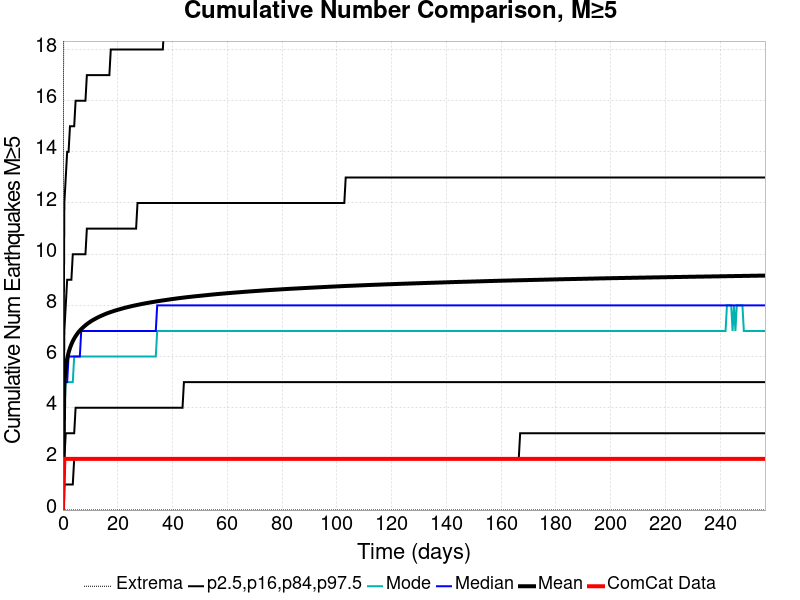

The table this chart was drawn from, first rows:
Time (days), ComCat Data, Simulation Mean, Simulation Median, Simulation Mode, Simulation Minimum, Simulation Maximum, 2.5 %-ile, 16 %-ile, 84 %-ile, 97.5 %-ile
0.0, 0.0, 0.0, 0.0, 0.0, 0.0, 0.0, 0.0, 0.0, 0.0, 0.0
0.5137, 2.0, 4.958, 5.0, 4.0, 0.0, 39.0, 1.0, 2.0, 7.0, 12.0
1.027, 2.0, 5.569, 5.0, 5.0, 0.0, 47.0, 1.0, 3.0, 8.0, 13.0
1.541, 2.0, 5.917, 5.0, 5.0, 0.0, 49.0, 1.0, 3.0, 9.0, 14.0
2.055, 2.0, 6.155, 6.0, 5.0, 0.0, 50.0, 1.0, 3.0, 9.0, 14.0
2.569, 2.0, 6.335, 6.0, 5.0, 0.0, 53.0, 1.0, 3.0, 9.0, 15.0
3.082, 2.0, 6.479, 6.0, 5.0, 0.0, 53.0, 1.0, 3.0, 9.0, 15.0
3.596, 2.0, 6.602, 6.0, 5.0, 0.0, 55.0, 1.0, 3.0, 10.0, 15.0
4.11, 2.0, 6.705, 6.0, 6.0, 0.0, 56.0, 2.0, 3.0, 10.0, 15.0
4.623, 2.0, 6.796, 6.0, 6.0, 0.0, 58.0, 2.0, 4.0, 10.0, 16.0
5.137, 2.0, 6.877, 6.0, 6.0, 0.0, 59.0, 2.0, 4.0, 10.0, 16.0
5.651, 2.0, 6.95, 6.0, 6.0, 0.0, 59.0, 2.0, 4.0, 10.0, 16.0
6.165, 2.0, 7.014, 6.0, 6.0, 0.0, 59.0, 2.0, 4.0, 10.0, 16.0
6.678, 2.0, 7.071, 7.0, 6.0, 0.0, 59.0, 2.0, 4.0, 10.0, 16.0
7.192, 2.0, 7.124, 7.0, 6.0, 0.0, 59.0, 2.0, 4.0, 10.0, 16.0
7.706, 2.0, 7.175, 7.0, 6.0, 0.0, 60.0, 2.0, 4.0, 10.0, 16.0
8.219, 2.0, 7.222, 7.0, 6.0, 0.0, 62.0, 2.0, 4.0, 10.0, 16.0
8.733, 2.0, 7.267, 7.0, 6.0, 0.0, 62.0, 2.0, 4.0, 11.0, 17.0
9.247, 2.0, 7.308, 7.0, 6.0, 0.0, 62.0, 2.0, 4.0, 11.0, 17.0
9.761, 2.0, 7.346, 7.0, 6.0, 0.0, 62.0, 2.0, 4.0, 11.0, 17.0
10.27, 2.0, 7.383, 7.0, 6.0, 0.0, 63.0, 2.0, 4.0, 11.0, 17.0
10.79, 2.0, 7.417, 7.0, 6.0, 0.0, 63.0, 2.0, 4.0, 11.0, 17.0
11.3, 2.0, 7.447, 7.0, 6.0, 0.0, 63.0, 2.0, 4.0, 11.0, 17.0
11.82, 2.0, 7.477, 7.0, 6.0, 0.0, 63.0, 2.0, 4.0, 11.0, 17.0
12.33, 2.0, 7.508, 7.0, 6.0, 0.0, 63.0, 2.0, 4.0, 11.0, 17.0
12.84, 2.0, 7.536, 7.0, 6.0, 0.0, 63.0, 2.0, 4.0, 11.0, 17.0
13.36, 2.0, 7.563, 7.0, 6.0, 0.0, 63.0, 2.0, 4.0, 11.0, 17.0
13.87, 2.0, 7.587, 7.0, 6.0, 0.0, 63.0, 2.0, 4.0, 11.0, 17.0
14.38, 2.0, 7.612, 7.0, 6.0, 0.0, 63.0, 2.0, 4.0, 11.0, 17.0
14.9, 2.0, 7.636, 7.0, 6.0, 0.0, 63.0, 2.0, 4.0, 11.0, 17.0
15.41, 2.0, 7.659, 7.0, 6.0, 0.0, 63.0, 2.0, 4.0, 11.0, 17.0
15.93, 2.0, 7.681, 7.0, 6.0, 0.0, 63.0, 2.0, 4.0, 11.0, 17.0
16.44, 2.0, 7.702, 7.0, 6.0, 0.0, 63.0, 2.0, 4.0, 11.0, 17.0
16.95, 2.0, 7.722, 7.0, 6.0, 0.0, 63.0, 2.0, 4.0, 11.0, 17.0
17.47, 2.0, 7.741, 7.0, 6.0, 0.0, 63.0, 2.0, 4.0, 11.0, 18.0
17.98, 2.0, 7.759, 7.0, 6.0, 0.0, 63.0, 2.0, 4.0, 11.0, 18.0
18.49, 2.0, 7.777, 7.0, 6.0, 0.0, 63.0, 2.0, 4.0, 11.0, 18.0
19.01, 2.0, 7.795, 7.0, 6.0, 0.0, 63.0, 2.0, 4.0, 11.0, 18.0
19.52, 2.0, 7.812, 7.0, 6.0, 0.0, 63.0, 2.0, 4.0, 11.0, 18.0
20.03, 2.0, 7.828, 7.0, 6.0, 0.0, 63.0, 2.0, 4.0, 11.0, 18.0
20.55, 2.0, 7.844, 7.0, 6.0, 0.0, 63.0, 2.0, 4.0, 11.0, 18.0
21.06, 2.0, 7.859, 7.0, 6.0, 0.0, 64.0, 2.0, 4.0, 11.0, 18.0
21.58, 2.0, 7.875, 7.0, 6.0, 0.0, 64.0, 2.0, 4.0, 11.0, 18.0
22.09, 2.0, 7.891, 7.0, 6.0, 0.0, 64.0, 2.0, 4.0, 11.0, 18.0
22.6, 2.0, 7.905, 7.0, 6.0, 0.0, 64.0, 2.0, 4.0, 11.0, 18.0
23.12, 2.0, 7.919, 7.0, 6.0, 0.0, 64.0, 2.0, 4.0, 11.0, 18.0
23.63, 2.0, 7.933, 7.0, 6.0, 0.0, 64.0, 2.0, 4.0, 11.0, 18.0
24.14, 2.0, 7.946, 7.0, 6.0, 0.0, 64.0, 2.0, 4.0, 11.0, 18.0
24.66, 2.0, 7.96, 7.0, 6.0, 0.0, 64.0, 2.0, 4.0, 11.0, 18.0
25.17, 2.0, 7.973, 7.0, 6.0, 0.0, 64.0, 2.0, 4.0, 11.0, 18.0
25.69, 2.0, 7.985, 7.0, 6.0, 0.0, 64.0, 2.0, 4.0, 11.0, 18.0
26.2, 2.0, 7.996, 7.0, 6.0, 0.0, 64.0, 2.0, 4.0, 11.0, 18.0
26.71, 2.0, 8.009, 7.0, 6.0, 0.0, 64.0, 2.0, 4.0, 11.0, 18.0
27.23, 2.0, 8.02, 7.0, 6.0, 0.0, 64.0, 2.0, 4.0, 12.0, 18.0
27.74, 2.0, 8.031, 7.0, 6.0, 0.0, 64.0, 2.0, 4.0, 12.0, 18.0
28.25, 2.0, 8.043, 7.0, 6.0, 0.0, 65.0, 2.0, 4.0, 12.0, 18.0
28.77, 2.0, 8.054, 7.0, 6.0, 0.0, 65.0, 2.0, 4.0, 12.0, 18.0
29.28, 2.0, 8.064, 7.0, 6.0, 0.0, 65.0, 2.0, 4.0, 12.0, 18.0
29.8, 2.0, 8.074, 7.0, 6.0, 0.0, 66.0, 2.0, 4.0, 12.0, 18.0
30.31, 2.0, 8.085, 7.0, 6.0, 0.0, 66.0, 2.0, 4.0, 12.0, 18.0
... 440 more rows
